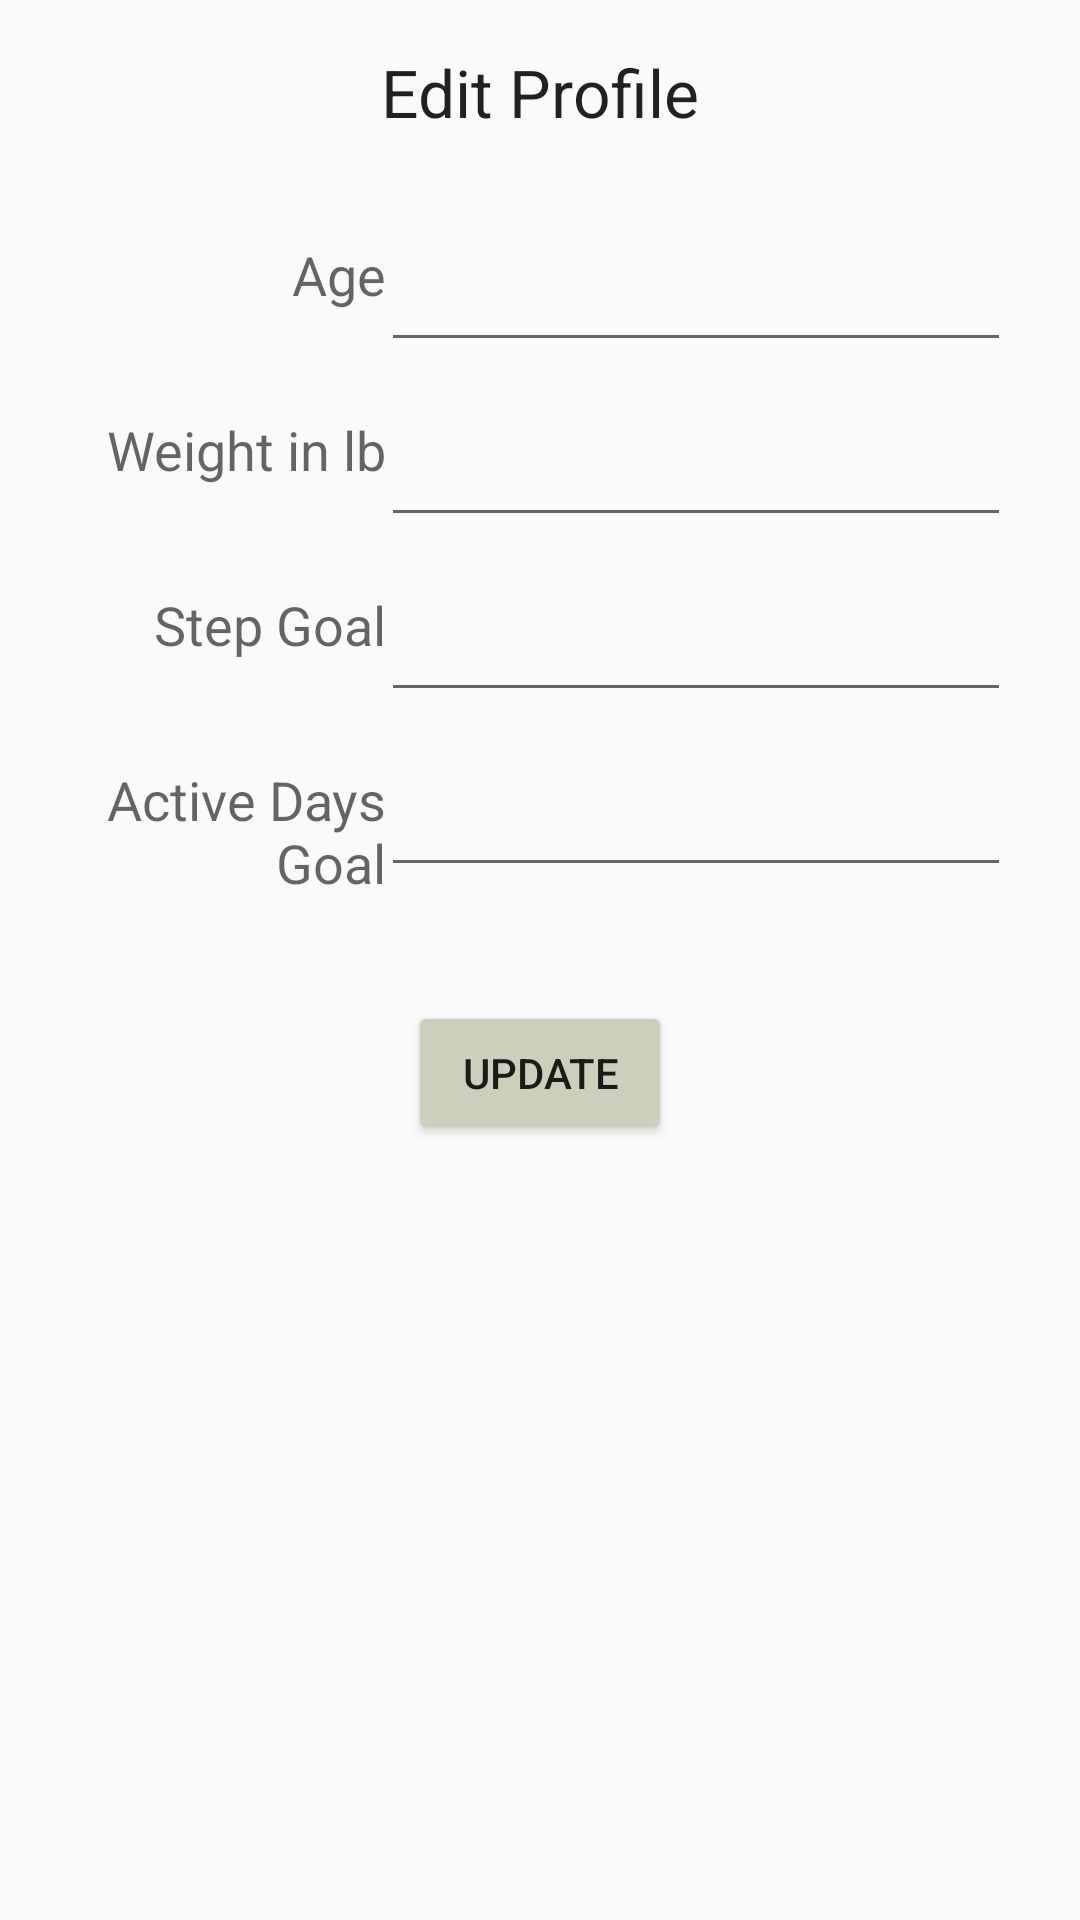

Android layout source for this screen:
<!-- AndroidManifest.xml: application theme AppTheme -->
<!-- res/layout/content_edit_profile.xml -->
<?xml version="1.0" encoding="utf-8"?>
<RelativeLayout xmlns:android="http://schemas.android.com/apk/res/android"
    xmlns:app="http://schemas.android.com/apk/res-auto"
    xmlns:tools="http://schemas.android.com/tools"
    android:layout_width="match_parent"
    android:layout_height="match_parent"
    android:paddingBottom="@dimen/activity_vertical_margin"
    android:paddingLeft="@dimen/activity_horizontal_margin"
    android:paddingRight="@dimen/activity_horizontal_margin"
    android:paddingTop="@dimen/activity_vertical_margin"
    app:layout_behavior="@string/appbar_scrolling_view_behavior"
    tools:context="com.example.sheyda.pedometer.EditProfile"
    tools:showIn="@layout/activity_edit_profile">

    <TextView
        android:layout_width="wrap_content"
        android:layout_height="wrap_content"
        android:textAppearance="?android:attr/textAppearanceLarge"
        android:text="Edit Profile"
        android:id="@+id/textView10"
        android:layout_alignParentTop="true"
        android:layout_centerHorizontal="true" />

    <TextView
        android:layout_width="wrap_content"
        android:layout_height="wrap_content"
        android:textAppearance="?android:attr/textAppearanceMedium"
        android:text="Age"
        android:id="@+id/textView13"

        android:layout_alignParentLeft="true"
        android:layout_alignParentStart="true"
        android:layout_marginTop="34dp"
        android:layout_alignRight="@+id/textView14"
        android:layout_alignEnd="@+id/textView14"
        android:gravity="right"
        android:layout_below="@+id/textView10" />

    <TextView
        android:layout_width="wrap_content"
        android:layout_height="wrap_content"
        android:textAppearance="?android:attr/textAppearanceMedium"
        android:text="Weight in lb"
        android:id="@+id/textView14"
        android:layout_below="@+id/textView13"
        android:layout_alignParentLeft="true"
        android:layout_alignParentStart="true"
        android:layout_marginTop="34dp"
        android:layout_alignRight="@+id/textView15"
        android:layout_alignEnd="@+id/textView15"
        android:gravity="right"/>

    <TextView
        android:layout_width="wrap_content"
        android:layout_height="wrap_content"
        android:textAppearance="?android:attr/textAppearanceMedium"
        android:text="Step Goal"
        android:id="@+id/textView15"
        android:layout_below="@+id/textView14"
        android:layout_alignParentLeft="true"
        android:layout_alignParentStart="true"
        android:layout_marginTop="34dp"
        android:layout_alignRight="@+id/textView16"
        android:layout_alignEnd="@+id/textView16"
        android:gravity="right"/>

    <TextView
        android:layout_width="wrap_content"
        android:layout_height="wrap_content"
        android:textAppearance="?android:attr/textAppearanceMedium"
        android:text="Active Days Goal"
        android:id="@+id/textView16"
        android:layout_below="@+id/textView15"
        android:layout_alignParentLeft="true"
        android:layout_alignParentStart="true"
        android:layout_marginTop="34dp"
        android:layout_alignRight="@+id/textView17"
        android:layout_alignEnd="@+id/textView17"
        android:gravity="right"/>

    <TextView
        android:layout_width="wrap_content"
        android:layout_height="wrap_content"
        android:textAppearance="?android:attr/textAppearanceMedium"
        android:text="                          "
        android:id="@+id/textView17"
        android:layout_below="@+id/textView16"
        android:layout_alignParentLeft="true"
        android:layout_alignParentStart="true"
        android:layout_marginTop="34dp"
        android:gravity="right"/>

    <EditText
        android:layout_width="wrap_content"
        android:layout_height="wrap_content"
        android:inputType="number"
        android:ems="10"
        android:id="@+id/editText9"
        android:layout_alignTop="@+id/textView13"
        android:layout_alignLeft="@+id/textView10"
        android:layout_alignStart="@+id/textView10" />

    <EditText
        android:layout_width="wrap_content"
        android:layout_height="wrap_content"
        android:inputType="number"
        android:ems="10"
        android:id="@+id/editText10"
        android:layout_alignTop="@+id/textView14"
        android:layout_alignLeft="@+id/editText9"
        android:layout_alignStart="@+id/editText9" />

    <EditText
        android:layout_width="wrap_content"
        android:layout_height="wrap_content"
        android:inputType="number"
        android:ems="10"
        android:id="@+id/editText11"
        android:layout_alignTop="@+id/textView15"
        android:layout_alignLeft="@+id/editText10"
        android:layout_alignStart="@+id/editText10" />

    <EditText
        android:layout_width="wrap_content"
        android:layout_height="wrap_content"
        android:inputType="number"
        android:ems="10"
        android:id="@+id/editText12"
        android:layout_alignTop="@+id/textView16"
        android:layout_alignLeft="@+id/editText11"
        android:layout_alignStart="@+id/editText11"
        android:gravity="center"/>

    <Button
        android:layout_width="wrap_content"
        android:layout_height="wrap_content"
        android:text="Update"
        android:id="@+id/updatebutton"
        android:backgroundTint="#CCCFBC"
        android:layout_centerHorizontal="true"
        android:layout_marginTop="0dp"
        android:layout_alignTop="@+id/textView17" />

</RelativeLayout>
<!-- resources referenced by this layout -->
<resources>
  <dimen name="activity_horizontal_margin">16dp</dimen>
  <dimen name="activity_vertical_margin">16dp</dimen>
  <style name="AppTheme" parent="Theme.AppCompat.Light.DarkActionBar">
      </style>
</resources>
